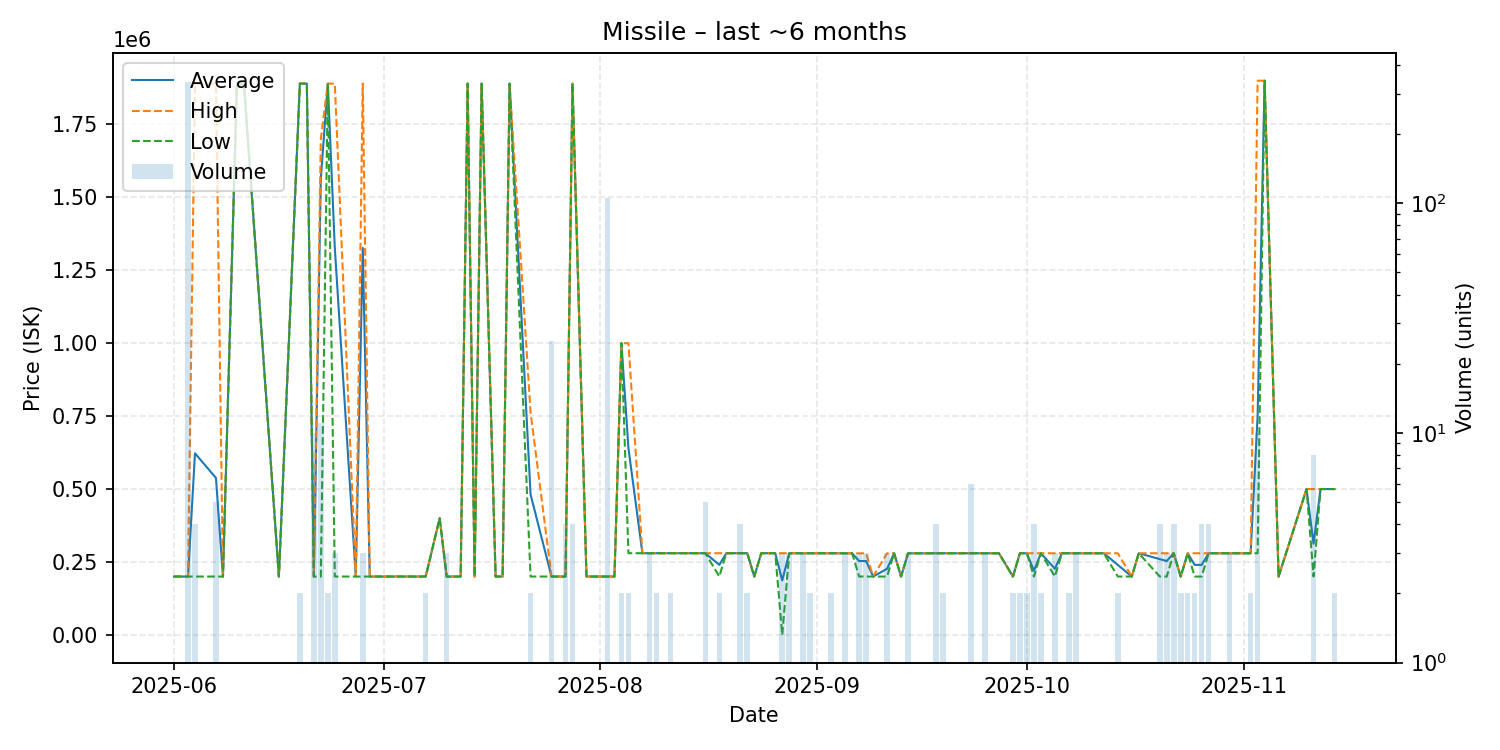

Source data for this figure (header and first rows):
date, average, highest, lowest, order_count, volume
2025-06-01, 200000, 200000, 200000, 1, 1
2025-06-03, 200000, 200000, 200000, 3, 337
2025-06-04, 622500, 1890000, 200000, 4, 4
2025-06-07, 538000, 1890000, 200000, 2, 5
2025-06-08, 200000, 200000, 200000, 1, 1
2025-06-10, 1890000, 1890000, 1890000, 1, 1
2025-06-11, 1890000, 1890000, 1890000, 1, 1
2025-06-16, 200000, 200000, 200000, 1, 1
2025-06-19, 1890000, 1890000, 1890000, 2, 2
2025-06-20, 1890000, 1890000, 1890000, 1, 1
2025-06-21, 200000, 200000, 200000, 1, 10
2025-06-22, 1563636, 1700000, 200000, 3, 11
2025-06-23, 1890000, 1890000, 1890000, 2, 2
2025-06-24, 1326667, 1890000, 200000, 3, 3
2025-06-27, 200000, 200000, 200000, 1, 1
2025-06-28, 1326667, 1890000, 200000, 3, 3
2025-06-29, 200000, 200000, 200000, 1, 1
2025-06-30, 200000, 200000, 200000, 1, 1
2025-07-03, 200000, 200000, 200000, 1, 1
2025-07-05, 200000, 200000, 200000, 1, 1
2025-07-07, 200000, 200000, 200000, 1, 2
2025-07-09, 400000, 400000, 400000, 1, 1
2025-07-10, 200000, 200000, 200000, 3, 3
2025-07-11, 200000, 200000, 200000, 1, 1
2025-07-12, 200000, 200000, 200000, 1, 1
2025-07-13, 1890000, 1890000, 1890000, 1, 1
2025-07-14, 200000, 200000, 200000, 1, 1
2025-07-15, 1890000, 1890000, 1890000, 1, 1
2025-07-17, 200000, 200000, 200000, 1, 1
2025-07-18, 200000, 200000, 200000, 1, 1
2025-07-19, 1890000, 1890000, 1890000, 1, 1
2025-07-22, 481650, 763300, 200000, 2, 2
2025-07-25, 200000, 200000, 200000, 1, 25
2025-07-27, 200000, 200000, 200000, 2, 4
2025-07-28, 1890000, 1890000, 1890000, 2, 4
2025-07-30, 200000, 200000, 200000, 1, 1
2025-07-31, 200000, 200000, 200000, 1, 1
2025-08-02, 200000, 200000, 200000, 2, 105
2025-08-03, 200000, 200000, 200000, 1, 1
2025-08-04, 1000000, 1000000, 1000000, 2, 2
2025-08-05, 640000, 1000000, 280000, 2, 2
2025-08-07, 280000, 280000, 280000, 1, 1
2025-08-08, 280000, 280000, 280000, 2, 3
2025-08-09, 280000, 280000, 280000, 2, 2
2025-08-11, 280000, 280000, 280000, 1, 2
2025-08-14, 280000, 280000, 280000, 1, 1
2025-08-16, 280000, 280000, 280000, 2, 5
2025-08-18, 240000, 280000, 200000, 2, 2
2025-08-19, 280000, 280000, 280000, 1, 1
2025-08-21, 280000, 280000, 280000, 2, 4
2025-08-22, 280000, 280000, 280000, 2, 2
2025-08-23, 200000, 200000, 200000, 1, 1
2025-08-24, 280000, 280000, 280000, 1, 1
2025-08-25, 280000, 280000, 280000, 1, 1
2025-08-26, 280000, 280000, 280000, 1, 1
2025-08-27, 186637, 279950, 10.0, 3, 3
2025-08-28, 279900, 279900, 279900, 2, 3
2025-08-30, 279800, 279800, 279800, 3, 3
2025-08-31, 279800, 279800, 279800, 2, 2
2025-09-02, 279800, 279800, 279800, 1, 1
... 52 more rows
